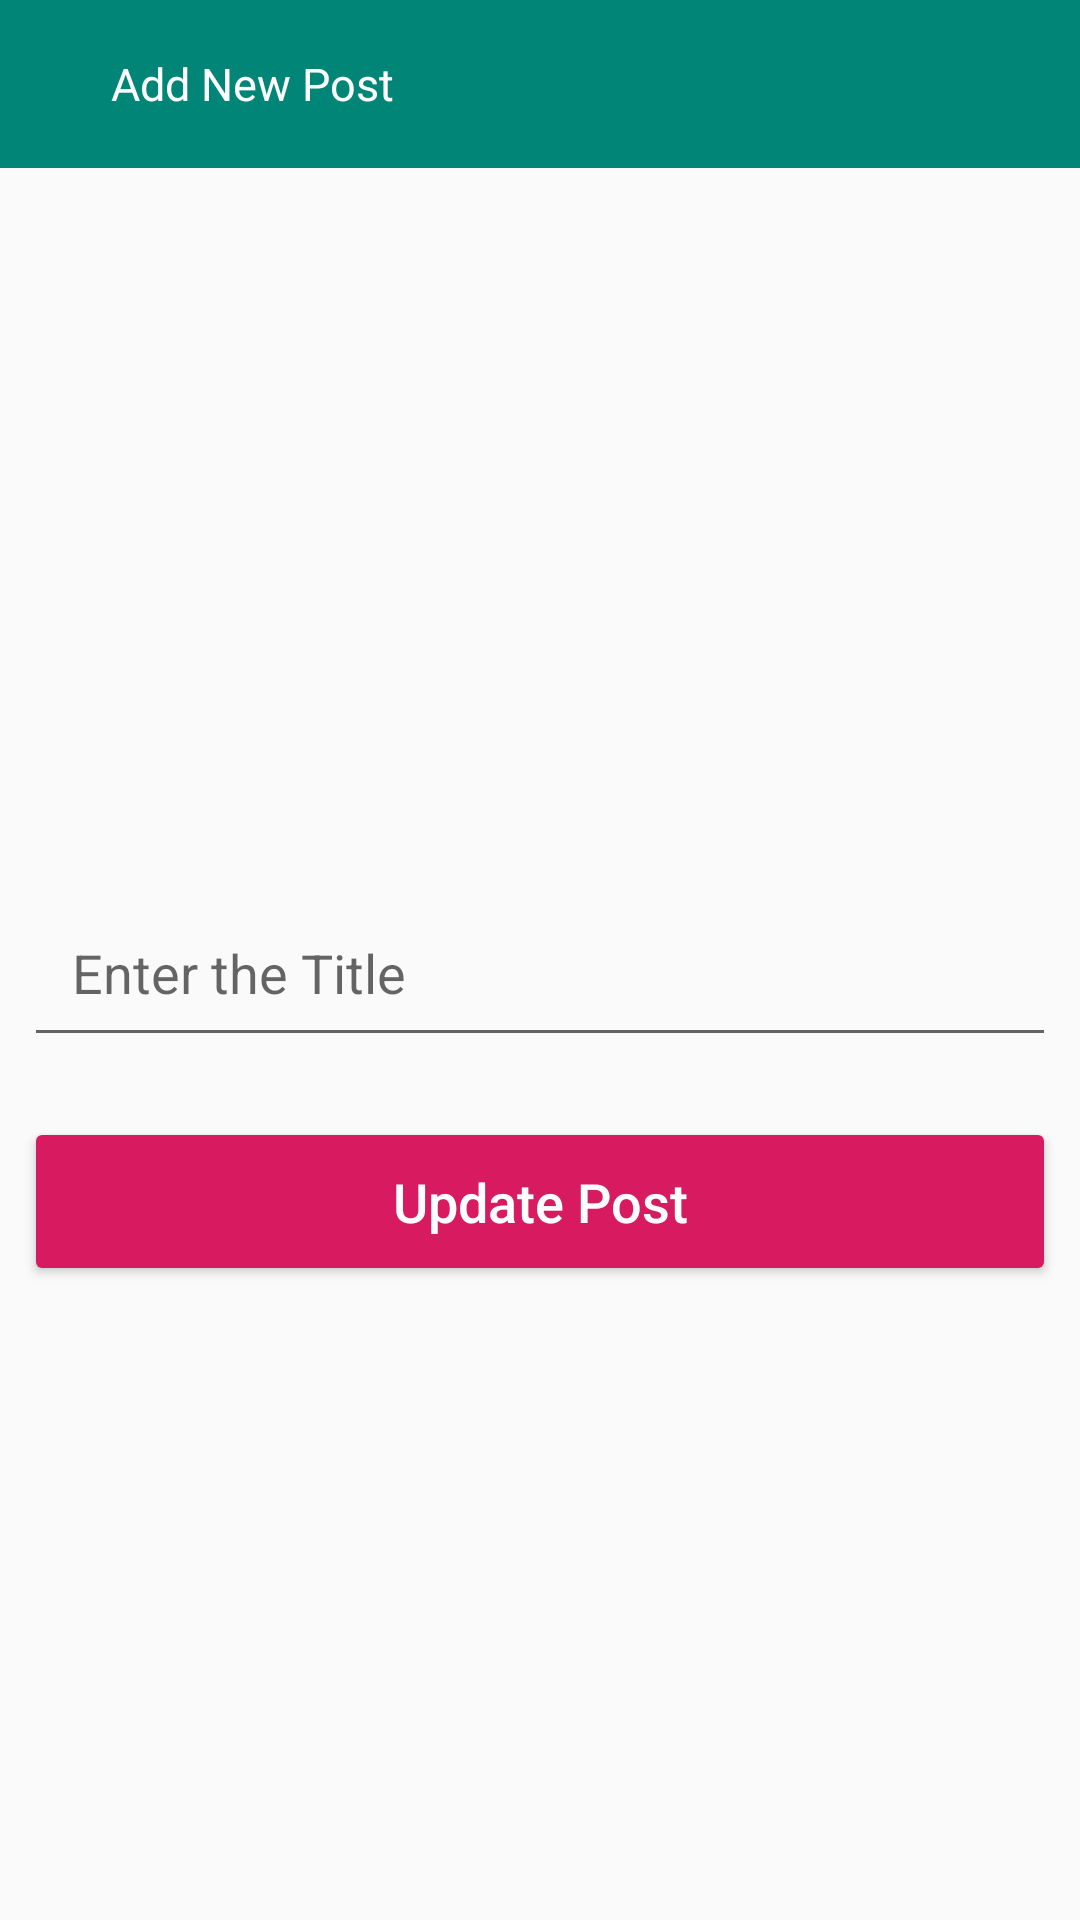

Produce the Android XML layout that renders to this screen, including the resource entries it uses.
<!-- AndroidManifest.xml: application theme AppTheme -->
<!-- res/layout/activity_update_photo_post.xml -->
<?xml version="1.0" encoding="utf-8"?>
<LinearLayout
    android:orientation="vertical"
    xmlns:android="http://schemas.android.com/apk/res/android"
    xmlns:app="http://schemas.android.com/apk/res-auto"
    xmlns:tools="http://schemas.android.com/tools"
    android:layout_width="match_parent"
    android:layout_height="match_parent"
    tools:context=".Activities.UpdatePhotoPost">

    <android.support.design.widget.AppBarLayout
        android:layout_width="match_parent"
        android:layout_height="wrap_content">

        <android.support.v7.widget.Toolbar
            android:layout_width="match_parent"
            app:theme="@style/ThemeOverlay.AppCompat.Light"
            android:layout_height="wrap_content"
            app:titleMarginStart="12dp"
            app:contentInsetLeft="7dp"
            app:contentInsetStart="7dp"
            app:contentInsetRight="7dp"
            app:contentInsetEnd="0dp">

            <ImageButton
                android:layout_width="wrap_content"
                android:id="@+id/backbtn"
                android:clickable="true"
                android:padding="10dp"
                android:focusable="true"
                android:background="?selectableItemBackgroundBorderless"
                android:layout_height="wrap_content"
                app:srcCompat="@drawable/left_arrow"/>
            <TextView
                android:layout_width="wrap_content"
                android:layout_height="wrap_content"
                android:textSize="15sp"
                android:textColor="@color/white"
                android:text="Add New Post"
                android:paddingStart="10dp"
                tools:ignore="RtlSymmetry" />

        </android.support.v7.widget.Toolbar>
    </android.support.design.widget.AppBarLayout>


    <ImageView
        android:layout_marginTop="20dp"
        android:id="@+id/update_post_image"
        android:layout_width="match_parent"
        android:padding="10dp"
        android:layout_height="200dp"
        android:scaleType="centerCrop"
        app:srcCompat="@drawable/temp" />

    <EditText
        android:id="@+id/update_post_title"
        android:layout_width="match_parent"
        android:layout_height="wrap_content"
        android:layout_marginEnd="8dp"
        android:layout_marginStart="8dp"
        android:layout_marginTop="20dp"
        android:ems="10"
        android:hint="@string/post_title_hint"
        android:inputType="textMultiLine"
        android:maxLength="125"
        android:padding="16dp" />

    <Button
        android:id="@+id/update_btn"
        android:layout_width="match_parent"
        android:layout_height="wrap_content"
        android:layout_marginEnd="8dp"
        android:layout_marginStart="8dp"
        android:layout_marginTop="20dp"
        android:backgroundTint="@color/colorAccent"
        android:padding="16dp"
        android:text="@string/update_btn_hint"
        android:textAllCaps="false"
        android:textColor="@android:color/white"
        android:textSize="18sp" />


</LinearLayout>
<!-- resources referenced by this layout -->
<resources>
  <color name="colorAccent">#D81B60</color>
  <color name="white">#fff</color>
  <string name="post_title_hint">Enter the Title</string>
  <string name="update_btn_hint">Update Post</string>
  <style name="AppTheme" parent="Theme.AppCompat.Light.NoActionBar">
          <item name="android:windowActionBar">false</item>
          <item name="android:windowFullscreen">true</item>
          <item name="colorPrimary">@color/colorPrimary</item>
          <item name="colorPrimaryDark">@color/colorPrimaryDark</item>
          <item name="colorAccent">@color/colorAccent</item>
      </style>
  <color name="colorPrimary">#008577</color>
  <color name="colorPrimaryDark">#00574B</color>
</resources>
